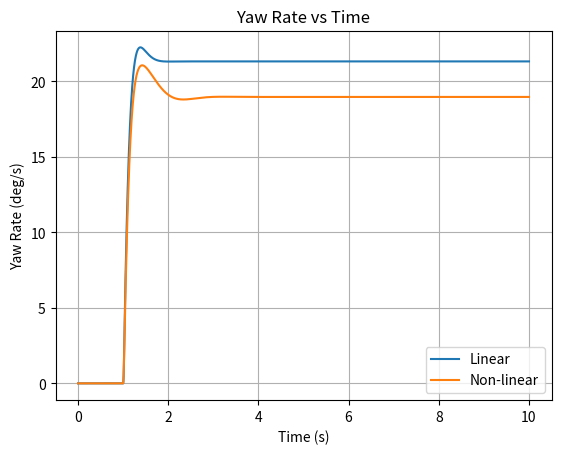
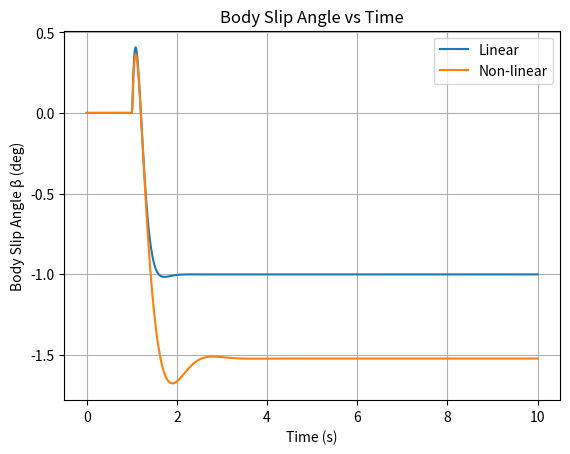
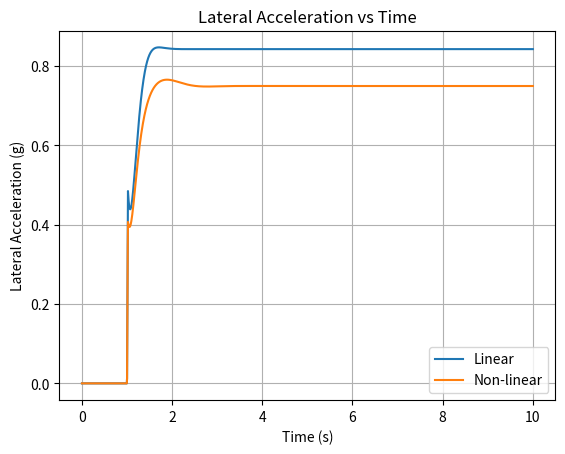
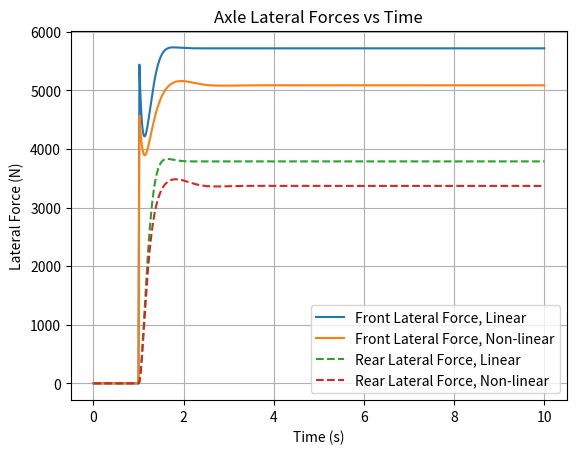

Here is the Python script that generated these plots, in order:
### This Python script models a Single Track (Bicycle) Vehicle Dynamics Model.
### It simulates both linear and non-linear (Pacejka) tyre behavior to analyze and compare
### vehicle responses: lateral acceleration, lateral forces, yaw rate, and body slip angle.
### 
### The model is fully parameterized—vehicle and tyre parameters are defined using variables
### for clarity, reusability, and ease of modification. Each section is well-commented
### to support understanding and future development.
### 
### Comparative plots are generated to visualize the differences between the linear and
### non-linear tyre models under identical steering inputs. A commented out section at the 
### end of the script generates animated plots.
###
### Python version: 3.11+
### Author: Anurakt Raj Mathur, M.Sc.

import numpy as np
import matplotlib.pyplot as plt
from scipy.integrate import solve_ivp
from matplotlib.animation import FuncAnimation
import numpy as np

# === Vehicle parameters ===
m = 1150.0       # Mass of the vehicle [in kg]
g = 9.81         # Acceleration due to gravity [in m/s2]
L = 2.66         # Wheelbase [in m]
a = 1.06         # Distance of front axle from CoG [in m]
b = L - a        # Distance of rear axle from CoG [in m]
J = 1850.0       # Yaw moment of inertia [in kg.m2]
eta = 0.03       # Understeer gradient

# == Inputs (steering angle and longitudinal velocity) == 

Vx = 80 / 3.6    # Longitudinal velocity [m/s]

# Steering input: 4 deg left turn ramp (left is positive) 
def delta(t):
    if t < 1.0:
        return 0.0
    elif t <= 1.02:
        return (t - 1.0) * (4.0 * np.pi / 180) / 0.02
    else:
        return 4.0 * np.pi / 180


# === Non-linear tyre data CF. Magic Formula model == 

# simplified model description: Fy = D.sin[CC.atan{B.x-E.(B.x-atac(B.x))}]
# Index: 1 --> front ; 2 --> rear
# Peak factor (D) is taken proportional to axle load

Fz0 = 8000.0           # Nominal load on axle [N]                      
Fz1 = m * g * b / L    # Front axle load [N]
Fz2 = m * g * a / L    # Rear axle load [N]

dFz1 = (Fz1 - Fz0) / Fz0    
dFz2 = (Fz2 - Fz0) / Fz0

mu1 = 0.9       # Front tyre-road friction coefficient 
mu2 = 0.9       # Rear tyre-road friction coefficient

D1 = mu1 * (-0.145 * dFz1 + 0.99) * Fz1     # Front peak factor [N]
D2 = mu2 * (-0.145 * dFz2 + 0.99) * Fz2     # Rear peak factor [N]

C1 = 1.19       # Front shape factor [N]
C2 = 1.19       # Rear shape factor [N]

K1 = 14.95 * Fz0 * np.sin(2 * np.arctan(Fz1 / 2.13 / Fz0))  
K2 = Fz2 * K1 / (Fz1 - eta * K1)

B1 = K1 / C1 / D1       # Front stiffness factor
B2 = K2 / C2 / D2       # Rear stiffness factor

E1 = -1.003 - 0.537 * dFz1      # Front curvature factor
E2 = -1.003 - 0.537 * dFz2      # Rear curvature factor

# === Linear tyre model == #

Cy1 = B1 * C1 * D1      # Front cornering stiffness [N/rad]
Cy2 = B2 * C2 * D2      # Rear cornering stiffness [N/rad]



# === Pacejka tire model formula ===
def pacejka(alpha, B, C, D, E):
    Fy = D * np.sin(C * np.arctan(B * alpha - E * (B * alpha - np.arctan(B * alpha))))
    return Fy

# === Non-linear model dynamics ===
def model_nonlinear_correct(t, y):
    v, r = y  # lateral velocity and yaw rate
    delta_t = delta(t)

    # Calculate slip angles
    alpha_f = delta_t - (v + a * r) / Vx
    alpha_r = - (v - b * r) / Vx

    # Calculate lateral tire forces using Pacejka formula
    Fyf = pacejka(alpha_f, B1, C1, D1, E1)
    Fyr = pacejka(alpha_r, B2, C2, D2, E2)

    # Equations of motion
    v_dot = (Fyf + Fyr) / m - Vx * r
    r_dot = (a * Fyf - b * Fyr) / J

    return [v_dot, r_dot]

# === Linear model dynamics (linear tire model) ===
def model_linear(t, y):
    v, r = y  # lateral velocity and yaw rate
    delta_t = delta(t)

    # Slip angles
    alpha_f = delta_t - (v + a * r) / Vx
    alpha_r = - (v - b * r) / Vx

    # Linear lateral forces
    Fy1 = Cy1 * alpha_f
    Fy2 = Cy2 * alpha_r

    Fy_total = Fy1 + Fy2
    Mz_total = a * Fy1 - b * Fy2

    # Equations of motion
    v_dot = Fy_total / m - Vx * r
    r_dot = Mz_total / J

    return [v_dot, r_dot]

# === Simulation parameters ===
y0 = [0.0, 0.0]
t_span = (0, 10)
t_eval = np.linspace(0, 10, 2000)

# Solve ODEs
sol_nl = solve_ivp(model_nonlinear_correct, t_span, y0, t_eval=t_eval, method='Radau', rtol=1e-6, atol=1e-9)
sol_l = solve_ivp(model_linear, t_span, y0, t_eval=t_eval, method='Radau', rtol=1e-6, atol=1e-9)

# === Post-processing ===
def process(sol, model='nonlinear'):
    t = sol.t
    ay = np.zeros_like(t)
    Fyf = np.zeros_like(t)
    Fyr = np.zeros_like(t)

    v = sol.y[0]
    r = sol.y[1]

    for i, ti in enumerate(t):
        delta_t = delta(ti)
        alpha_f = delta_t - (v[i] + a * r[i]) / Vx
        alpha_r = - (v[i] - b * r[i]) / Vx

        if model == 'linear':
            Fyf[i] = Cy1 * alpha_f
            Fyr[i] = Cy2 * alpha_r
        else:
            Fyf[i] = pacejka(alpha_f, B1, C1, D1, E1)
            Fyr[i] = pacejka(alpha_r, B2, C2, D2, E2)

        v_dot = (Fyf[i] + Fyr[i]) / m - Vx * r[i]
        ay[i] = (v_dot + Vx * r[i]) / g

    beta = v / Vx  # Slip angle β

    return beta, r, ay, Fyf, Fyr

# Process simulation results
beta_nl, r_nl, ay_nl, Fyf_nl, Fyr_nl = process(sol_nl, 'nonlinear')
beta_l, r_l, ay_l, Fyf_l, Fyr_l = process(sol_l, 'linear')

# === Plotting (static graphs) ===
plt.figure()
plt.plot(sol_l.t, np.rad2deg(r_l), label='Linear')
plt.plot(sol_nl.t, np.rad2deg(r_nl), label='Non-linear')
plt.ylabel('Yaw Rate (deg/s)')
plt.xlabel('Time (s)')
plt.title('Yaw Rate vs Time')
plt.legend()
plt.grid(True)

plt.figure()
plt.plot(sol_l.t, np.rad2deg(beta_l),  label='Linear')
plt.plot(sol_nl.t, np.rad2deg(beta_nl), label='Non-linear')
plt.ylabel('Body Slip Angle β (deg)')
plt.xlabel('Time (s)')
plt.title('Body Slip Angle vs Time')
plt.legend()
plt.grid(True)

plt.figure()
plt.plot(sol_l.t, ay_l, label='Linear')
plt.plot(sol_nl.t, ay_nl, label='Non-linear')
plt.ylabel('Lateral Acceleration (g)')
plt.xlabel('Time (s)')
plt.title('Lateral Acceleration vs Time')
plt.legend()
plt.grid(True)

plt.figure()
plt.plot(sol_l.t, Fyf_l, label='Front Lateral Force, Linear')
plt.plot(sol_nl.t, Fyf_nl, label='Front Lateral Force, Non-linear')
plt.plot(sol_l.t, Fyr_l,  '--', label='Rear Lateral Force, Linear')
plt.plot(sol_nl.t, Fyr_nl, '--', label='Rear Lateral Force, Non-linear')
plt.ylabel('Lateral Force (N)')
plt.xlabel('Time (s)')
plt.title('Axle Lateral Forces vs Time')
plt.legend()
plt.grid(True)

plt.show()

# # === Plotting (animated graphs) ===

# # Time vector and data
# t = sol_l.t
# y_lin = np.rad2deg(r_l)
# y_nl  = np.rad2deg(r_nl)
# beta_lin = np.rad2deg(beta_l)
# beta_nl  = np.rad2deg(beta_nl)
# ay_lin = ay_l
# ay_nl  = ay_nl
# fyl_lin = Fyf_l
# fyl_nl  = Fyf_nl
# fyr_lin = Fyr_l
# fyr_nl  = Fyr_nl

# # Create subplots
# fig, axs = plt.subplots(2, 2, figsize=(14, 10), dpi=100, constrained_layout=True)

# # Set common x-limits
# for ax in axs.flat:
#     ax.set_xlim(0, 10.5)
#     ax.grid(True)

# # === Subplot 1: Yaw Rate ===
# ax1 = axs[0, 0]
# ax1.set_ylim(min(np.min(y_lin), np.min(y_nl)) - 2, max(np.max(y_lin), np.max(y_nl)) + 2)
# line1_1, = ax1.plot([], [], label='Linear')
# line1_2, = ax1.plot([], [], label='Non-linear')
# ax1.set_title("Yaw Rate vs Time")
# ax1.set_ylabel("Yaw Rate (deg/s)")
# ax1.legend(loc='center right')

# # === Subplot 2: Body Slip Angle β ===
# ax2 = axs[0, 1]
# ax2.set_ylim(min(np.min(beta_lin), np.min(beta_nl)) - 1, max(np.max(beta_lin), np.max(beta_nl)) + 1)
# line2_1, = ax2.plot([], [], label='Linear')
# line2_2, = ax2.plot([], [], label='Non-linear')
# ax2.set_title("Body Slip Angle vs Time")
# ax2.set_ylabel("Body Slip Angle β (deg)")
# ax2.legend(loc='center right')

# # === Subplot 3: Lateral Acceleration ===
# ax3 = axs[1, 0]
# ax3.set_ylim(min(np.min(ay_lin), np.min(ay_nl)) - 0.1, max(np.max(ay_lin), np.max(ay_nl)) + 0.1)
# line3_1, = ax3.plot([], [], label='Linear')
# line3_2, = ax3.plot([], [], label='Non-linear')
# ax3.set_title("Lateral Acceleration vs Time")
# ax3.set_ylabel("Lateral Acceleration (g)")
# ax3.legend(loc='center right')

# # === Subplot 4: Lateral Forces ===
# ax4 = axs[1, 1]
# combined_min = min(np.min(fyl_lin), np.min(fyl_nl), np.min(fyr_lin), np.min(fyr_nl)) - 500
# combined_max = max(np.max(fyl_lin), np.max(fyl_nl), np.max(fyr_lin), np.max(fyr_nl)) + 500
# ax4.set_ylim(combined_min, combined_max)
# line4_1, = ax4.plot([], [], label='Front Lateral Force, Linear')
# line4_2, = ax4.plot([], [], label='Front Lateral Force, Non-linear')
# line4_3, = ax4.plot([], [], '--', label='Rear Lateral Force Linear')
# line4_4, = ax4.plot([], [], '--', label='Rear Lateral Force Non-linear')
# ax4.set_title("Axle Lateral Forces vs Time")
# ax4.set_ylabel("Lateral Force (N)")
# ax4.legend(loc='lower right')

# # Set x-labels
# for ax in axs[1, :]:
#     ax.set_xlabel("Time (s)")

# plt.tight_layout()

# # === Animation function ===
# def animate(i):
#     # Yaw rate
#     line1_1.set_data(t[:i], y_lin[:i])
#     line1_2.set_data(t[:i], y_nl[:i])
    
#     # Slip angle
#     line2_1.set_data(t[:i], beta_lin[:i])
#     line2_2.set_data(t[:i], beta_nl[:i])
    
#     # Lateral acceleration
#     line3_1.set_data(t[:i], ay_lin[:i])
#     line3_2.set_data(t[:i], ay_nl[:i])
    
#     # Forces
#     line4_1.set_data(t[:i], fyl_lin[:i])
#     line4_2.set_data(t[:i], fyl_nl[:i])
#     line4_3.set_data(t[:i], fyr_lin[:i])
#     line4_4.set_data(t[:i], fyr_nl[:i])
    
#     return (
#         line1_1, line1_2, line2_1, line2_2,
#         line3_1, line3_2, line4_1, line4_2,
#         line4_3, line4_4
#     )

# # Create animation
# ani = FuncAnimation(
#     fig, animate, frames=len(t), interval=1, blit=True, repeat=False
# )

# plt.show()

# # Save animation
# ani.save("plots.gif", writer='pillow', fps=30, dpi=150)
